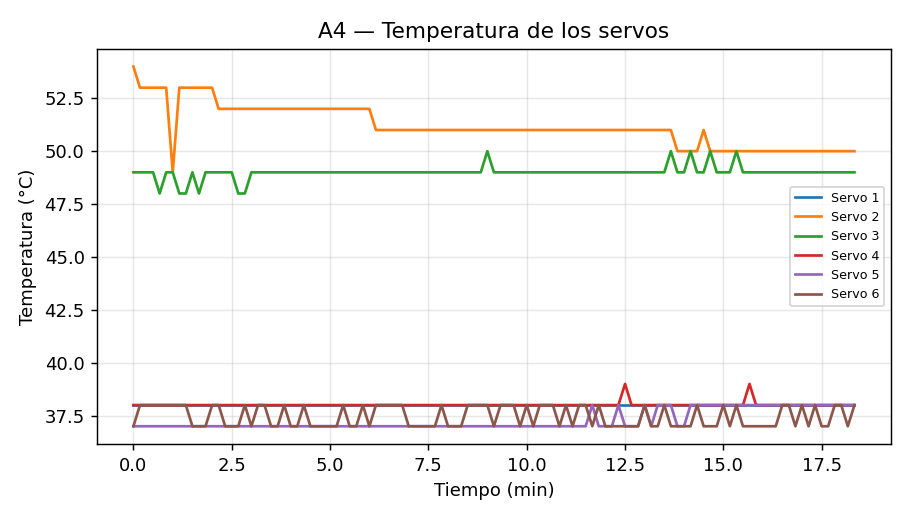

Values plotted in this chart, from the file beside it:
# tipo: termico
# minutos: 30.0
# amplitud_grados: 20.0
# limite_C: 55
t_s, id, pos_ticks, temp_C, carga_pm, tension_V, corriente_A
0.0, 1, 2046, 38, -24, 7.3, 0.006
0.0, 2, 2056, 54, 72, 7.3, 0.019
0.0, 3, 2070, 49, 192, 7.2, 0.143
0.0, 4, 2053, 38, 48, 7.2, 0.006
0.0, 5, 2049, 37, 0, 7.2, 0.000
0.0, 6, 2047, 37, 0, 7.2, 0.000
10.0, 1, 2046, 38, -24, 7.3, 0.000
10.0, 2, 1839, 53, 152, 7.3, 0.091
10.0, 3, 2283, 49, 72, 7.3, 0.019
10.0, 4, 1825, 38, 40, 7.2, 0.006
10.0, 5, 2049, 37, 0, 7.2, 0.000
10.0, 6, 2046, 38, -24, 7.3, 0.006
20.0, 1, 2046, 38, -24, 7.3, 0.006
20.0, 2, 2285, 53, 88, 7.3, 0.026
20.0, 3, 1846, 49, 208, 7.2, 0.208
20.0, 4, 2274, 38, 0, 7.2, 0.000
20.0, 5, 2049, 37, 0, 7.2, 0.000
20.0, 6, 2046, 38, -24, 7.2, 0.006
30.0, 1, 2046, 38, -24, 7.3, 0.000
30.0, 2, 1839, 53, 152, 7.3, 0.091
30.0, 3, 2283, 49, 80, 7.3, 0.026
30.0, 4, 1825, 38, 40, 7.2, 0.006
30.0, 5, 2049, 37, 0, 7.2, 0.000
30.0, 6, 2046, 38, -24, 7.3, 0.000
40.0, 1, 2046, 38, -24, 7.3, 0.006
40.0, 2, 1840, 53, 160, 7.3, 0.091
40.0, 3, 2283, 48, 72, 7.3, 0.019
40.0, 4, 1825, 38, 40, 7.2, 0.006
40.0, 5, 2049, 37, 0, 7.2, 0.000
40.0, 6, 2046, 38, -24, 7.2, 0.006
50.0, 1, 2046, 38, -24, 7.3, 0.000
50.0, 2, 2286, 53, 96, 7.3, 0.033
50.0, 3, 1846, 49, 208, 7.2, 0.149
50.0, 4, 2274, 38, 0, 7.2, 0.000
50.0, 5, 2049, 37, 0, 7.2, 0.000
50.0, 6, 2046, 38, -24, 7.2, 0.006
60.0, 1, 2046, 38, -24, 7.4, 0.000
60.0, 2, 1839, 49, 152, 7.3, 0.085
60.0, 3, 2283, 49, 84, 7.3, 0.026
60.0, 4, 1825, 38, 40, 7.3, 0.000
60.0, 5, 2049, 37, 0, 7.2, 0.000
60.0, 6, 2046, 38, -24, 7.2, 0.000
70.0, 1, 2046, 38, -24, 7.3, 0.000
70.0, 2, 1839, 53, 152, 7.3, 0.071
70.0, 3, 2283, 48, 72, 7.3, 0.019
70.0, 4, 1825, 38, 40, 7.2, 0.006
70.0, 5, 2049, 37, 0, 7.2, 0.000
70.0, 6, 2046, 38, -24, 7.3, 0.000
80.0, 1, 2046, 38, -24, 7.3, 0.000
80.0, 2, 2286, 53, 96, 7.3, 0.026
80.0, 3, 1846, 48, 208, 7.2, 0.149
80.0, 4, 2274, 38, 0, 7.2, 0.000
80.0, 5, 2049, 37, 0, 7.2, 0.000
80.0, 6, 2046, 38, -24, 7.2, 0.006
90.0, 1, 2046, 38, -24, 7.3, 0.006
90.0, 2, 1839, 53, 152, 7.3, 0.071
... 611 more rows
